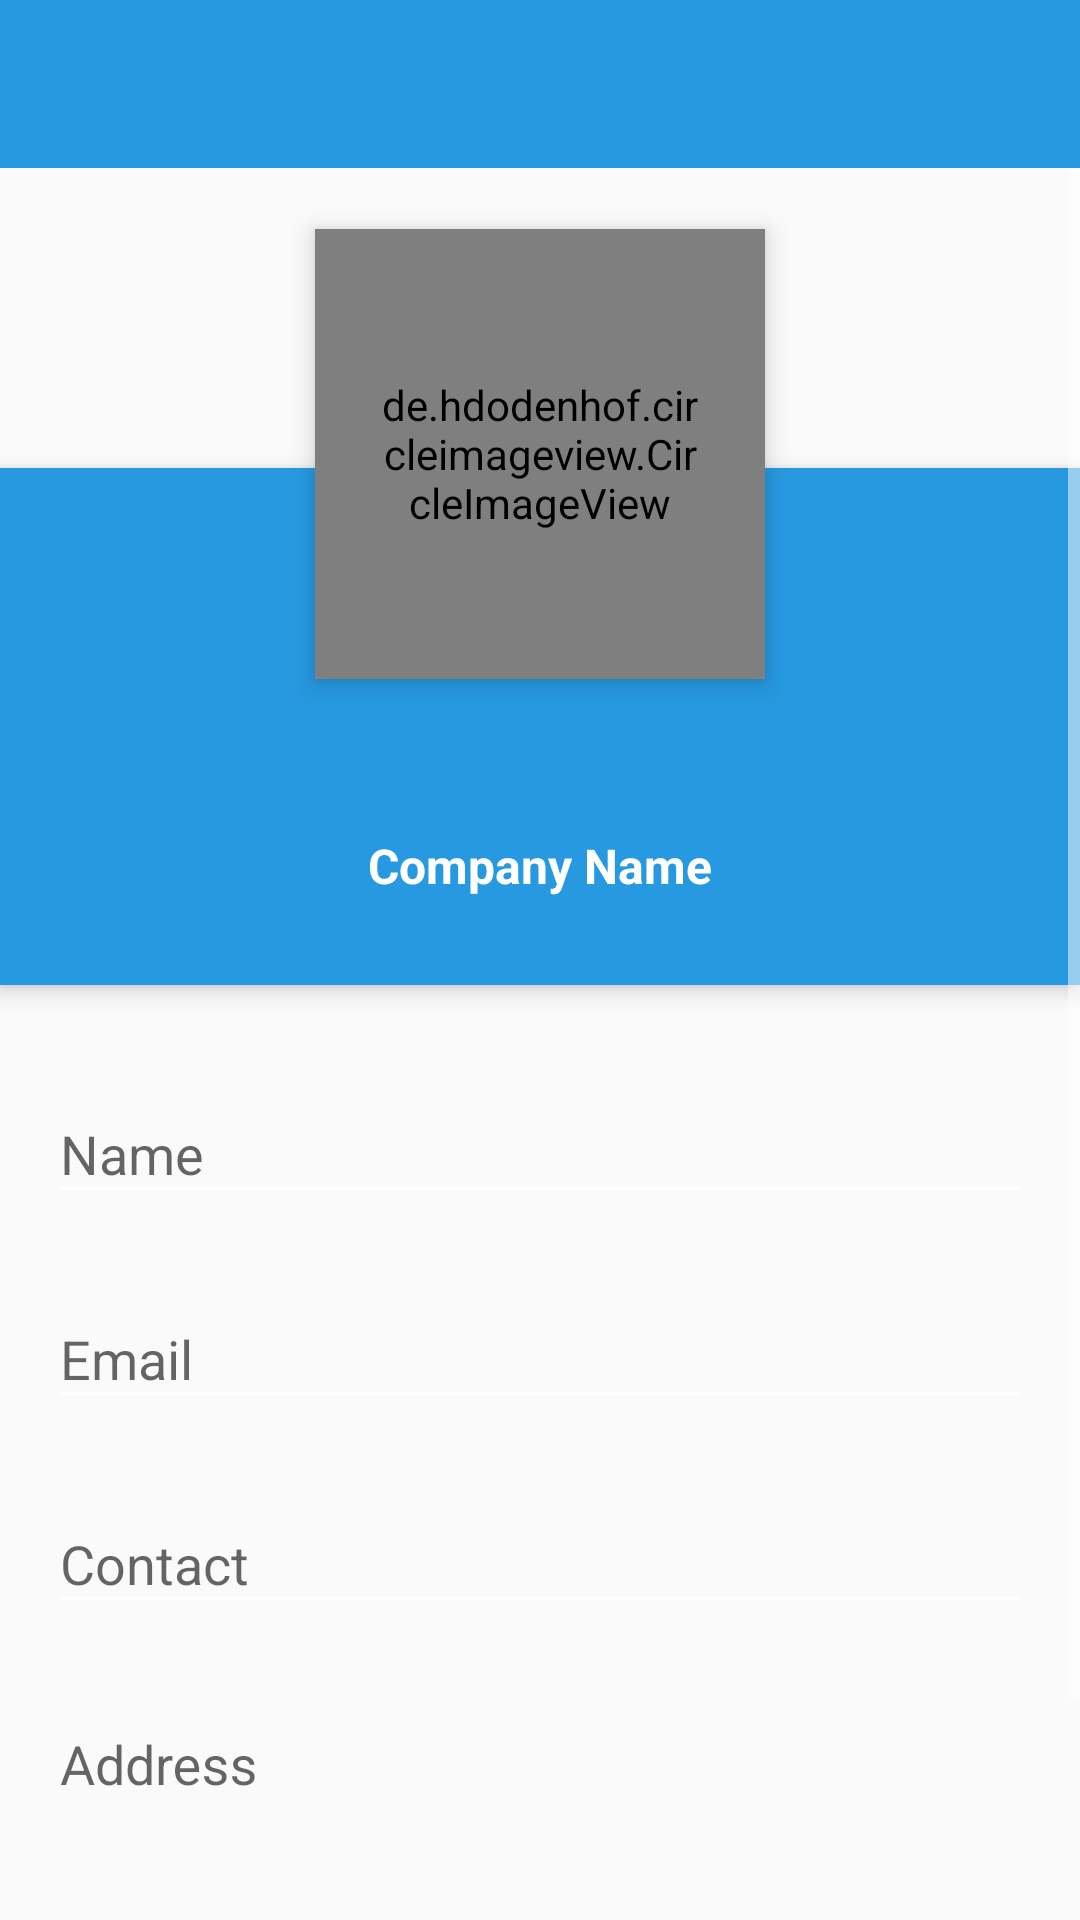

The Android layout XML behind this screen, and the referenced resources:
<!-- AndroidManifest.xml: application theme AppTheme -->
<!-- res/layout/activity_user_profile.xml -->
<?xml version="1.0" encoding="utf-8"?>
<LinearLayout
    xmlns:android="http://schemas.android.com/apk/res/android"
    xmlns:app="http://schemas.android.com/apk/res-auto"
    xmlns:tools="http://schemas.android.com/tools"
    tools:context="com.amcdesk.servicecrm.userProfile"
    android:layout_width="match_parent"
    android:layout_height="wrap_content"
    android:orientation="vertical"
    >

    <android.support.design.widget.AppBarLayout
        android:layout_width="match_parent"
        android:layout_height="wrap_content"
        android:theme="@style/AppTheme.AppBarOverlay"
        >

        <android.support.v7.widget.Toolbar
            android:id="@+id/toolbar"
            android:layout_width="match_parent"
            android:layout_height="?attr/actionBarSize"
            android:background="?attr/colorPrimary"

            app:popupTheme="@style/AppTheme.PopupOverlay" />

    </android.support.design.widget.AppBarLayout>

    <ScrollView
        android:layout_width="match_parent"
        android:layout_height="match_parent"
        android:id="@+id/profile_scroll">

        <RelativeLayout
            android:layout_width="match_parent"
            android:layout_height="match_parent"
            android:id="@+id/layout">


            <ImageView
                android:id="@+id/header_cover_image"
                android:layout_width="match_parent"
                android:layout_height="100dp"
                android:background="?attr/selectableItemBackgroundBorderless"
                android:scaleType="centerCrop"
                android:src="@drawable/nav_menu_header_bg"
                app:srcCompat="@drawable/nav_menu_header_bg" />

            <de.hdodenhof.circleimageview.CircleImageView
                xmlns:app="http://schemas.android.com/apk/res-auto"

                android:clickable="true"
                app:civ_border_width="3dp"
                app:civ_border_color="#FFFFFFFF"

                android:id="@+id/eng_profile"
                android:layout_width="150dp"
                android:layout_height="150dp"
                android:layout_below="@+id/header_cover_image"
                android:layout_centerHorizontal="true"
                android:layout_marginTop="-80dp"
                android:elevation="5dp"
                android:padding="20dp"
                android:scaleType="centerCrop"
                android:src="@drawable/man" />

            <LinearLayout
                android:id="@+id/profile_layout"
                android:layout_width="match_parent"
                android:layout_height="wrap_content"
                android:layout_below="@+id/header_cover_image"
                android:background="@color/colorPrimary"
                android:elevation="4dp"
                android:paddingBottom="24dp"
                android:orientation="vertical">

                <ImageView
                    android:id="@+id/btn_edit_eng"
                    android:layout_width="wrap_content"
                    android:layout_height="wrap_content"
                    android:layout_alignParentRight="true"
                    android:layout_marginLeft="16dp"
                    android:layout_marginRight="16dp"
                    android:layout_marginTop="16dp"
                    android:visibility="gone"
                    android:clickable="true"
                    android:src="@android:drawable/ic_menu_edit" />

                <TextView
                    android:id="@+id/name"
                    android:layout_width="wrap_content"
                    android:layout_height="wrap_content"
                    android:layout_centerHorizontal="true"
                    android:layout_marginTop="50dp"
                    android:text=""
                    android:textColor="#fff"
                    android:textSize="24sp"
                    android:layout_gravity="center_horizontal"
                    android:textStyle="bold" />
                <TextView
                    android:id="@+id/email"
                    android:layout_width="wrap_content"
                    android:layout_height="wrap_content"
                    android:layout_centerHorizontal="true"
                    android:layout_marginTop="10dp"
                    android:layout_gravity="center_horizontal"
                    android:text=""
                    android:textColor="#fff"
                    android:textSize="18sp" />
                <TextView
                    android:id="@+id/location"
                    android:layout_width="wrap_content"
                    android:layout_height="wrap_content"
                    android:layout_centerHorizontal="true"
                    android:visibility="gone"
                    android:layout_marginTop="10dp"
                    android:text="Surat"
                    android:textColor="#fff"
                    android:textSize="16sp" />
                <TextView
                    android:id="@+id/companyId"
                    android:layout_width="match_parent"
                    android:layout_height="wrap_content"
                    android:gravity="center_horizontal"
                    android:text="Company Id"
                    android:textStyle="bold"
                    android:textSize="16sp"
                    android:textColor="#fff"
                    android:visibility="gone"
                    android:layout_margin="5dp"
                    />
                <TextView
                    android:id="@+id/companyName"
                    android:layout_width="match_parent"
                    android:layout_height="wrap_content"
                    android:text="Company Name"
                    android:gravity="center_horizontal"
                    android:textStyle="bold"
                    android:textSize="16sp"
                    android:layout_margin="5dp"
                    android:textColor="#fff"/>

            </LinearLayout>

        <ScrollView
            android:layout_width="match_parent"
            android:layout_height="wrap_content"
            android:layout_below="@+id/profile_layout"
            >

            <LinearLayout
                android:layout_width="match_parent"
                android:layout_height="wrap_content"
                android:orientation="vertical"
                android:layout_margin="@dimen/fab_margin">
                <android.support.design.widget.TextInputLayout
                    android:layout_width="match_parent"
                    android:layout_height="wrap_content"
                    android:layout_marginTop="8dp"
                    android:layout_marginBottom="8dp">

                    <EditText
                        android:id="@+id/eng_name"
                        android:layout_width="match_parent"
                        android:layout_height="wrap_content"
                        android:layout_alignParentBottom="true"
                        android:layout_centerHorizontal="true"
                        android:hint="Name"
                        android:inputType="text" />
                </android.support.design.widget.TextInputLayout>
                <android.support.design.widget.TextInputLayout
                    android:layout_width="match_parent"
                    android:layout_height="wrap_content"
                    android:layout_marginTop="8dp"
                    android:layout_marginBottom="8dp">
                    <EditText android:id="@+id/eng_email"
                        android:layout_width="match_parent"
                        android:layout_height="wrap_content"
                        android:inputType="textEmailAddress"
                        android:hint="Email" />
                </android.support.design.widget.TextInputLayout>
                <android.support.design.widget.TextInputLayout
                    android:layout_width="match_parent"
                    android:layout_height="wrap_content"
                    android:layout_marginTop="8dp"
                    android:layout_marginBottom="8dp">
                    <EditText android:id="@+id/eng_contact"
                        android:layout_width="match_parent"
                        android:layout_height="wrap_content"
                        android:inputType="phone"
                        android:hint="Contact" />
                </android.support.design.widget.TextInputLayout>
                <android.support.design.widget.TextInputLayout
                    android:layout_width="match_parent"
                    android:layout_height="wrap_content"
                    android:layout_marginTop="8dp"
                    android:layout_marginBottom="8dp">
                    <EditText android:id="@+id/eng_address"
                        android:layout_width="match_parent"
                        android:layout_height="wrap_content"
                        android:inputType="textMultiLine"
                        android:gravity="top|left"
                        android:maxLines="5"
                        android:minLines="3"
                        android:lines="3"
                        android:hint="Address" />
                </android.support.design.widget.TextInputLayout>
                <Button
                    android:id="@+id/btn_update_eng"
                    android:layout_width="match_parent"
                    android:layout_height="wrap_content"
                    android:textColor="#fff"
                    android:background="@color/colorPrimary"
                    android:text="update"

                    />

            </LinearLayout>
        </ScrollView>

        </RelativeLayout>
    </ScrollView>
</LinearLayout>
<!-- resources referenced by this layout -->
<resources>
  <color name="colorPrimary">#2799E0</color>
  <dimen name="fab_margin">16dp</dimen>
  <style name="AppTheme.AppBarOverlay" parent="ThemeOverlay.AppCompat.Dark.ActionBar" />
  <style name="AppTheme.PopupOverlay" parent="ThemeOverlay.AppCompat.Light" />
  <style name="AppTheme" parent="Theme.AppCompat.Light.NoActionBar">
          
          <item name="colorPrimary">@color/colorPrimary</item>
          <item name="colorPrimaryDark">@color/colorPrimaryDark</item>
          <item name="colorAccent">@color/colorAccent</item>
          <item name="colorControlNormal">@android:color/white</item>
  
  
      </style>
  <color name="colorPrimaryDark">#025761</color>
  <color name="colorAccent">#2799E0</color>
</resources>
